Run: headless pygame with SDL's dummy video driver; simulated clock (each Clock.tick advances the game by its frame time, no real sleeping); random seed 0; keys injected as events and as key.get_pressed() state; no mouse input.
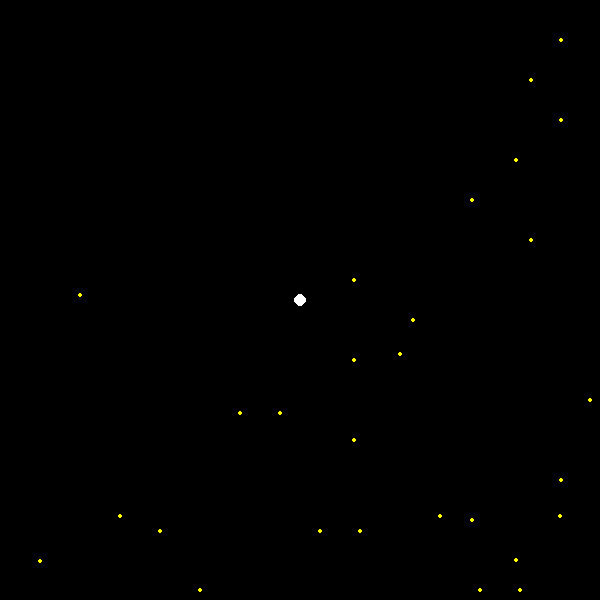
Frame 1 of 4 · flips 1–60 · no input
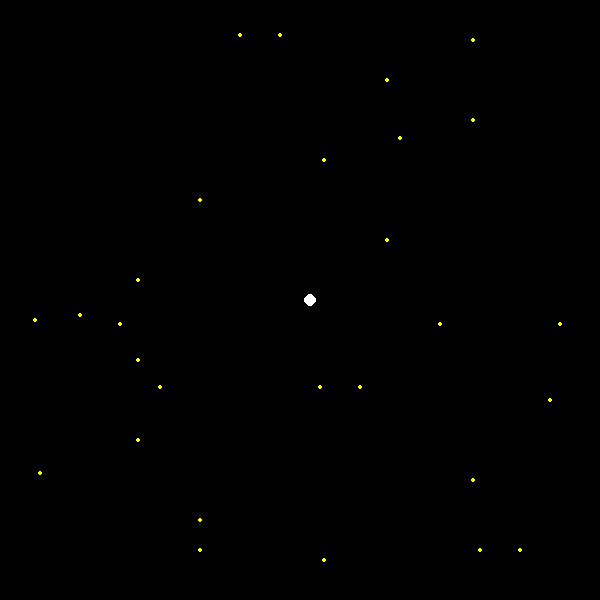
Frame 2 of 4 · flips 61–180 · tapped SPACE, RETURN · held RIGHT (→), D
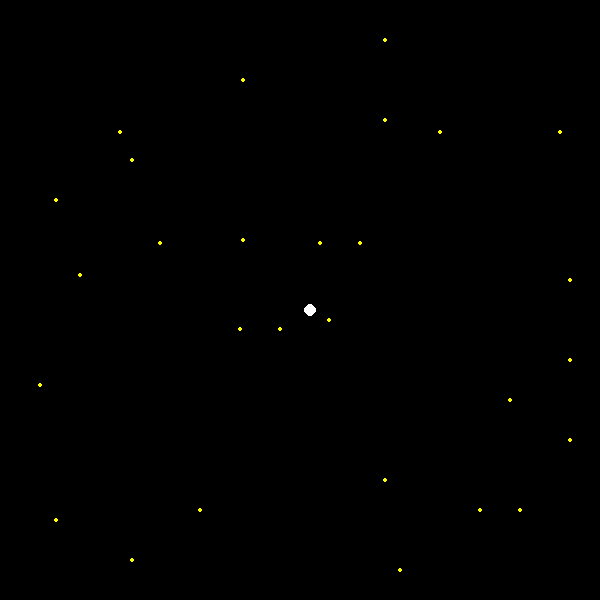
Frame 3 of 4 · flips 181–300 · held DOWN (↓), S
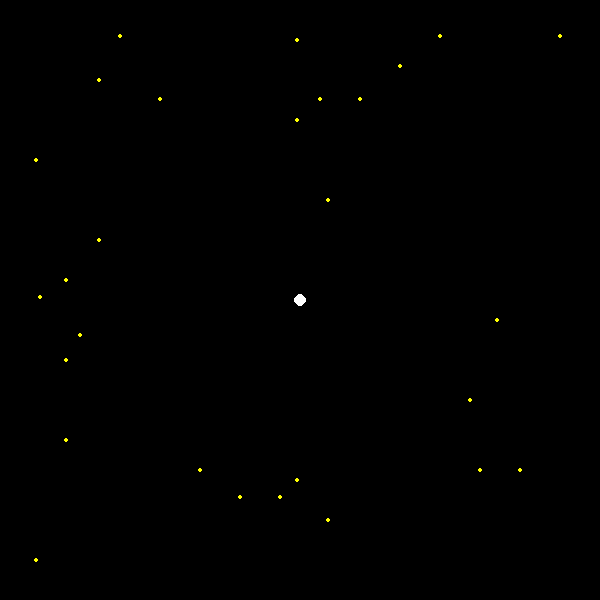
Frame 4 of 4 · flips 301–420 · held LEFT (←), A, UP (↑), W

The pygame program that drew these frames:


import pygame
import sys
import random
from pygame.locals import QUIT,KEYDOWN,K_LEFT,K_RIGHT,K_UP,K_DOWN


WIDTH = 600
HEIGHT = 600
pygame.init()
pygame.key.set_repeat(15, 15)
pygame.display.set_caption("Test")
SURFACE = pygame.display.set_mode((WIDTH, HEIGHT))
FPSCLOCK = pygame.time.Clock()


def main():
    game_over = False
    pos_x = 300
    pos_y = 300
    rdx_posx = []
    rdx_posy = []
    rdy_posx = []
    rdy_posy = []
    velocity_y = []
    velocity_x = []
    for i in range(1,15):
        i *= 40
        rdx_posx.append(i)
        rdx_posy.append(0)
        velocity_y.append(random.randint(5, 12))
        rdy_posx.append(0)
        rdy_posy.append(i)
        velocity_x.append(random.randint(5, 12))

    while True:
        SURFACE.fill((0, 0, 0))
        for event in pygame.event.get():
            if event.type == QUIT:
                pygame.quit()
                sys.exit()
            elif event.type == KEYDOWN:
                if event.key == K_LEFT:
                    pos_x -= 10
                if event.key == K_RIGHT:
                    pos_x += 10
                if event.key == K_UP:
                    pos_y -= 10
                if event.key == K_DOWN:
                    pos_y += 10
        if game_over == True:
            pygame.quit()
            sys.exit()
        if pos_x > 580:
            pos_x = 580
        elif pos_x <20:
            pos_x =20
        if pos_y > 580:
            pos_y = 580
        elif pos_y <20:
            pos_y =20

        for i in range(len(rdx_posx)):
            pygame.draw.circle(SURFACE, (255, 255, 0), (rdx_posx[i], rdx_posy[i]), 2)
            pygame.draw.circle(SURFACE, (255, 255, 0), (rdy_posx[i], rdy_posy[i]), 2)
            if rdx_posy[i]<0 or rdx_posy[i] > 600 :
                velocity_y[i] *= -1

            if rdy_posx[i]<0 or rdy_posx[i] > 600 :
                velocity_x[i] *= -1
            rdx_posy[i] += velocity_y[i]
            rdy_posx[i] += velocity_x[i]

            #충돌 판정
            if (pos_x == rdx_posx[i] and pos_y == rdx_posy[i]) or (pos_x == rdy_posx[i] and pos_y == rdy_posy[i]):
                game_over = True
        pygame.draw.circle(SURFACE, (255, 255, 255), (pos_x, pos_y), 6)
        pygame.display.update()
        FPSCLOCK.tick(30)

if __name__ == "__main__":
    main()
